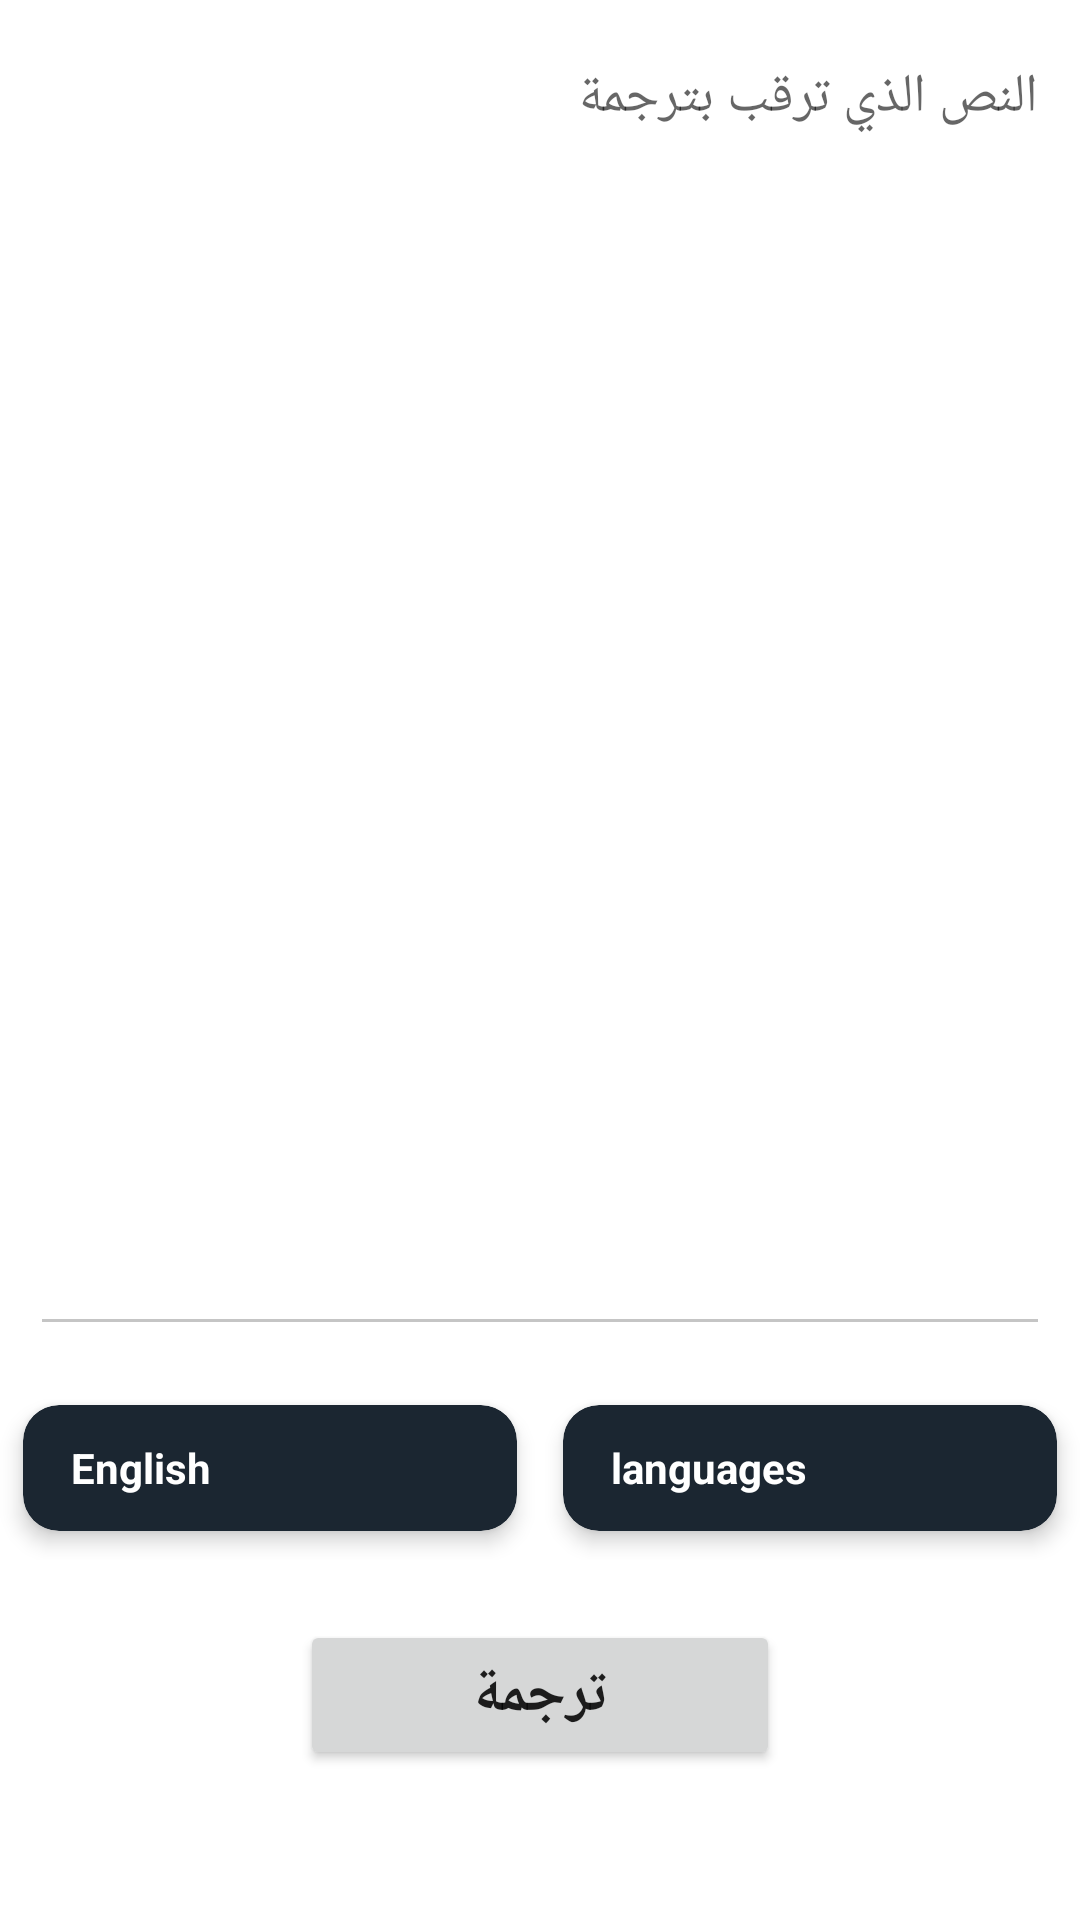

Layout XML and referenced resources for this Android screen:
<!-- AndroidManifest.xml: application theme AppTheme -->
<!-- res/layout/activity_main.xml -->
<?xml version="1.0" encoding="utf-8"?>
<RelativeLayout xmlns:android="http://schemas.android.com/apk/res/android"
    xmlns:app="http://schemas.android.com/apk/res-auto"
    xmlns:tools="http://schemas.android.com/tools"
    android:layout_width="match_parent"
    android:layout_height="match_parent"
    android:id="@+id/coordinatorLayout"
    tools:context=".MainActivity">

    <EditText
        android:id="@+id/editTextTextMultiLine"
        android:layout_width="match_parent"
        android:layout_height="match_parent"
        android:ems="10"
        android:layout_margin="10dp"
        android:gravity="start|top"
        android:hint="النص الذي ترقب بترجمة"
        android:layout_above="@+id/linear_button"
        android:inputType="textMultiLine"/>


    <LinearLayout
        android:id="@+id/linear_button"
        android:layout_width="match_parent"
        android:layout_height="wrap_content"
        android:orientation="horizontal"
        android:layout_above="@id/btn_translation">

        <androidx.cardview.widget.CardView
            android:id="@+id/cardVie"
            android:layout_width="match_parent"
            android:layout_height="match_parent"
            android:layout_weight="1"
            app:cardBackgroundColor="@color/primaryColor"
            app:cardCornerRadius="12dp"
            app:cardElevation="4dp"
            android:layout_gravity="center"
            app:cardUseCompatPadding="true">

            <LinearLayout
                android:id="@+id/linear_choices_languages"
                android:layout_width="match_parent"
                android:layout_height="match_parent"
                android:background="@color/primaryColor"
                android:orientation="horizontal"
                android:layout_gravity="center"
                android:layout_marginLeft="16dp"
                android:layout_marginRight="16dp"
                android:layout_marginTop="6dp"
                android:layout_marginBottom="6dp"
                android:gravity="center">

                <TextView
                    android:id="@+id/textView2"
                    android:layout_width="wrap_content"
                    android:layout_height="wrap_content"
                    android:text="English"
                    android:textStyle="bold"
                    android:textColor="@color/white" />

                <ImageView
                    android:id="@+id/imageView"
                    android:layout_width="26dp"
                    android:layout_height="26dp"
                    android:layout_weight="1"
                    android:src="@drawable/baseline_keyboard_arrow_down_24" />

            </LinearLayout>

        </androidx.cardview.widget.CardView>

        <androidx.cardview.widget.CardView
            android:id="@+id/cardView"
            android:layout_width="match_parent"
            android:layout_height="wrap_content"
            app:cardCornerRadius="12dp"
            app:cardElevation="4dp"
            app:cardBackgroundColor="@color/primaryColor"
            app:cardUseCompatPadding="true"
            android:layout_weight="1">

            <LinearLayout
                android:id="@+id/linear_translation_downloads"
                android:layout_width="match_parent"
                android:layout_height="30dp"
                android:orientation="horizontal"
                android:layout_gravity="center"
                android:gravity="center"
                android:layout_marginRight="16dp"
                android:layout_marginLeft="16dp"
                android:layout_marginTop="6dp"
                android:layout_marginBottom="6dp"
                android:background="@color/primaryColor">

                <TextView
                    android:id="@+id/textView"
                    android:layout_width="wrap_content"
                    android:layout_height="wrap_content"
                    android:text="languages"
                    android:textStyle="bold"
                    android:textColor="@color/white"/>

                <ImageView
                    android:id="@+id/imageVie"
                    android:layout_width="26dp"
                    android:layout_height="26dp"
                    android:layout_weight="1"
                    android:src="@drawable/baseline_public_24" />

            </LinearLayout>

        </androidx.cardview.widget.CardView>

    </LinearLayout>

    <Button
        android:id="@+id/btn_translation"
        android:layout_width="match_parent"
        android:layout_height="50dp"
        android:text="ترجمة"
        android:textSize="20dp"
        android:textStyle="bold"
        android:layout_marginTop="20dp"
        android:layout_alignParentBottom="true"
        android:layout_centerHorizontal="true"
        android:layout_marginRight="100dp"
        android:layout_marginLeft="100dp"
        android:layout_marginBottom="50dp"/>

</RelativeLayout>
<!-- resources referenced by this layout -->
<resources>
  <color name="primaryColor">#1B2631</color>
  <color name="white">#FFFFFFFF</color>
  <style name="AppTheme" parent="Theme.MaterialComponents.DayNight.DarkActionBar">
          
          <item name="colorPrimary">@color/primaryColor</item>
          <item name="colorPrimaryDark">@color/primaryDarkColor</item>
          <item name="colorAccent">@color/primaryLightColor</item>
          <item name="colorControlNormal">#c5c5c5</item>
          <item name="colorControlActivated">@color/primaryLightColor</item>
          <item name="colorControlHighlight">@color/primaryLightColor</item>
      </style>
  <color name="primaryDarkColor">#1B2631</color>
  <color name="primaryLightColor">#1B2631</color>
</resources>
